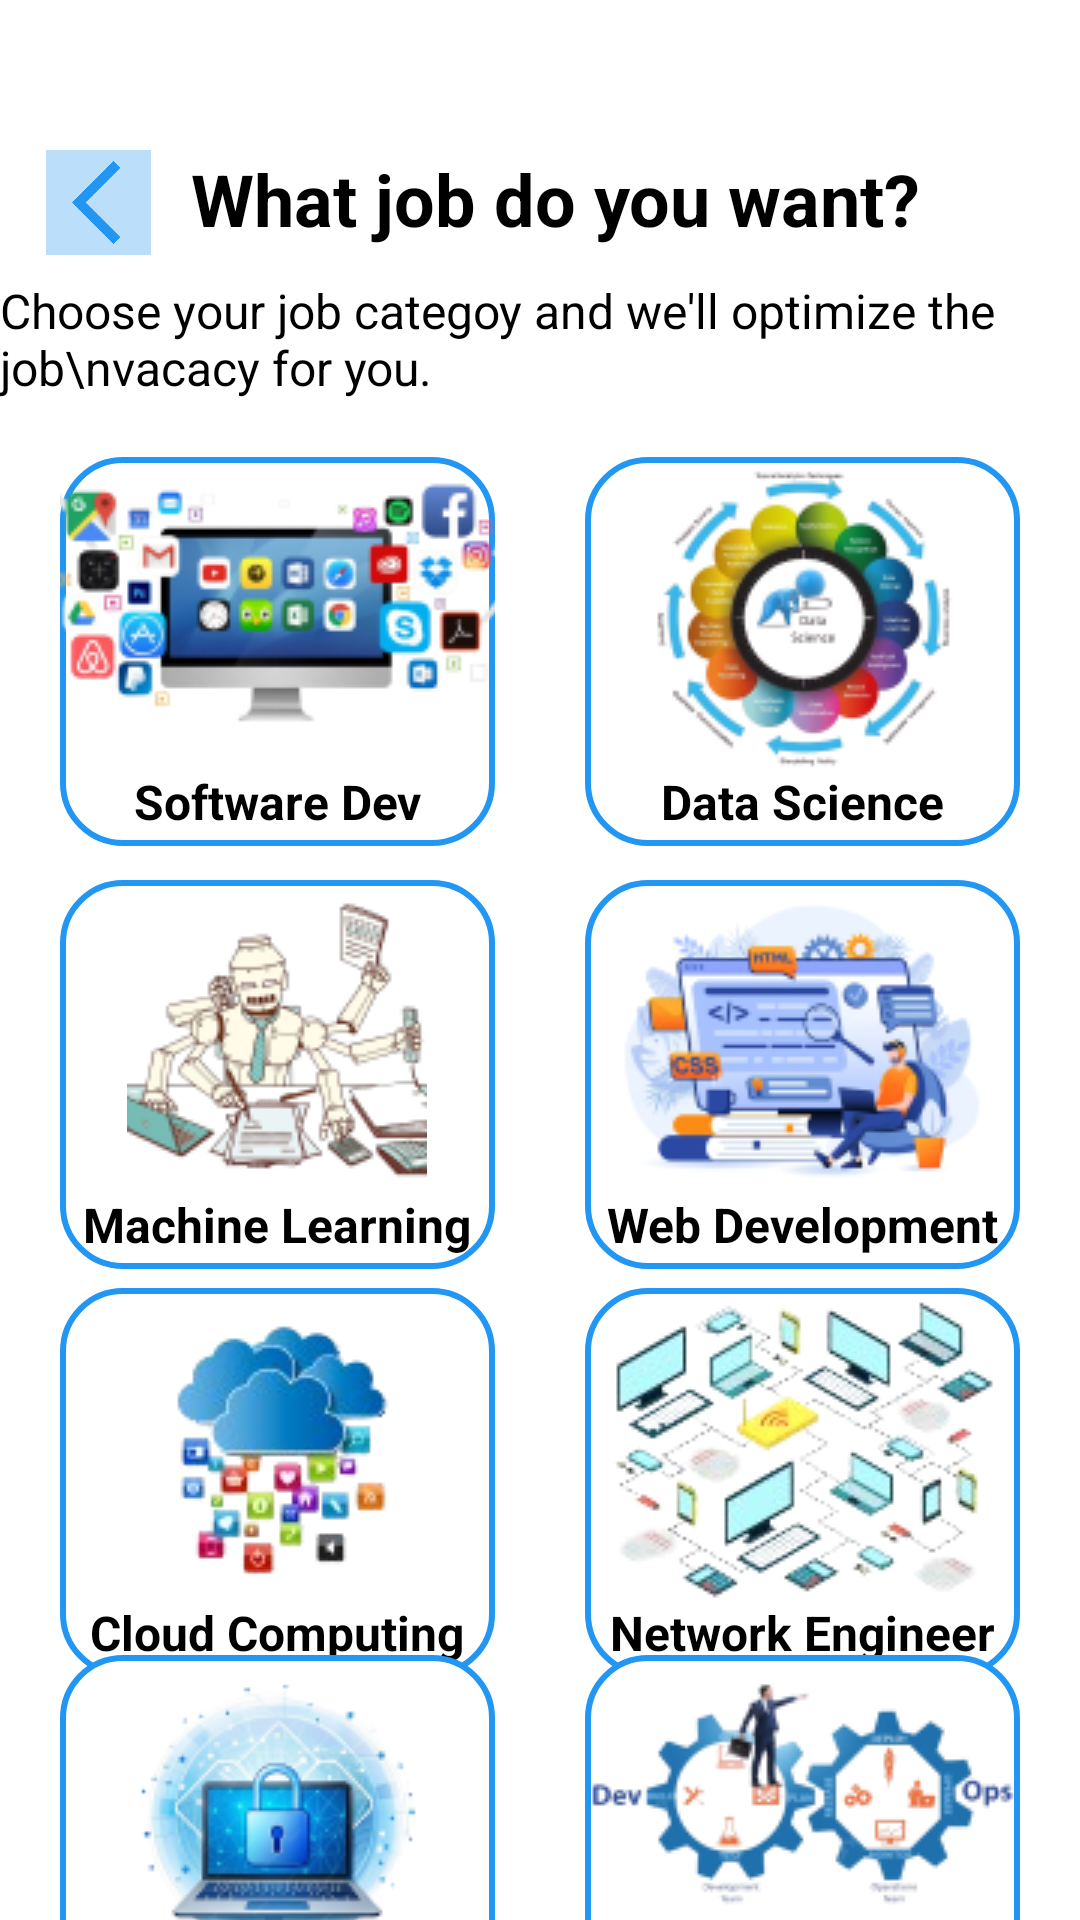

This screen was rendered from an Android layout file. Write that file and the resources it references.
<!-- AndroidManifest.xml: application theme Theme.JobHub -->
<!-- res/layout/choose_job.xml -->
<?xml version="1.0" encoding="utf-8"?>
<androidx.constraintlayout.widget.ConstraintLayout xmlns:android="http://schemas.android.com/apk/res/android"
    android:layout_width="match_parent"
    android:layout_height="match_parent"
    xmlns:app="http://schemas.android.com/apk/res-auto"
    android:background="@color/white"
    android:fitsSystemWindows="true">

    <ImageButton
        android:id="@+id/btnComeBack"
        android:layout_width="35dp"
        android:layout_height="35dp"
        android:layout_marginTop="50dp"
        android:background="@color/blue_100"
        android:scaleType="fitXY"
        android:src="@drawable/comeback_icon"
        app:layout_constraintEnd_toEndOf="parent"
        app:layout_constraintHorizontal_bias="0.047"
        app:layout_constraintStart_toStartOf="parent"
        app:layout_constraintTop_toTopOf="parent" />

    <TextView
        android:id="@+id/tvSelectJob"
        android:layout_width="wrap_content"
        android:layout_height="wrap_content"
        android:layout_marginTop="50dp"
        android:text="What job do you want?"
        android:textColor="@color/black"
        android:textSize="24sp"
        android:textStyle="bold"
        app:layout_constraintEnd_toEndOf="parent"
        app:layout_constraintHorizontal_bias="0.2"
        app:layout_constraintStart_toEndOf="@+id/btnComeBack"
        app:layout_constraintTop_toTopOf="parent" />

    <TextView
        android:id="@+id/tvIntro"
        android:layout_width="wrap_content"
        android:layout_height="wrap_content"
        android:text="Choose your job categoy and we'll optimize the job\nvacacy for you."
        android:textColor="@color/black"
        android:textSize="16sp"
        app:layout_constraintVertical_bias="0.02"
        app:layout_constraintHorizontal_bias="0.5"
        app:layout_constraintBottom_toBottomOf="parent"
        app:layout_constraintEnd_toEndOf="parent"
        app:layout_constraintStart_toStartOf="parent"
        app:layout_constraintTop_toBottomOf="@+id/tvSelectJob" />

    <LinearLayout
        android:id="@+id/rowOne"
        android:layout_width="match_parent"
        android:layout_height="wrap_content"
        android:layout_marginHorizontal="10dp"
        android:orientation="horizontal"
        android:paddingHorizontal="10dp"
        app:layout_constraintVertical_bias="0.05"
        app:layout_constraintBottom_toBottomOf="parent"
        app:layout_constraintEnd_toEndOf="parent"
        app:layout_constraintStart_toStartOf="parent"
        app:layout_constraintTop_toBottomOf="@+id/tvIntro">

        <TextView
            android:id="@+id/tvWriter"
            android:layout_width="0dp"
            android:layout_height="wrap_content"
            android:layout_marginEnd="30dp"
            android:layout_weight="1"
            android:padding="4dp"
            android:background="@drawable/border_select_profile"
            android:drawableTop="@drawable/software_technology"
            android:gravity="center"
            android:text="Software Dev"
            android:textColor="@color/black"
            android:textSize="16sp"
            android:textStyle="bold" />

        <TextView
            android:id="@+id/tvArtDesign"
            android:layout_width="0dp"
            android:layout_height="wrap_content"
            android:layout_weight="1"
            android:padding="4dp"
            android:background="@drawable/border_select_profile"
            android:drawableTop="@drawable/data_science"
            android:gravity="center"
            android:text="Data Science"
            android:textColor="@color/black"
            android:textSize="16sp"
            android:textStyle="bold" />
    </LinearLayout>

    <LinearLayout
        android:id="@+id/rowTwo"
        android:layout_width="match_parent"
        android:layout_height="wrap_content"
        android:layout_marginHorizontal="10dp"
        android:orientation="horizontal"
        android:paddingHorizontal="10dp"
        app:layout_constraintVertical_bias="0.05"
        app:layout_constraintBottom_toBottomOf="parent"
        app:layout_constraintEnd_toEndOf="parent"
        app:layout_constraintStart_toStartOf="parent"
        app:layout_constraintTop_toBottomOf="@+id/rowOne">

        <TextView
            android:id="@+id/tvHR"
            android:layout_width="0dp"
            android:layout_height="wrap_content"
            android:layout_marginEnd="30dp"
            android:layout_weight="1"
            android:padding="4dp"
            android:background="@drawable/border_select_profile"
            android:drawableTop="@drawable/machine_learning"
            android:gravity="center"
            android:text="Machine Learning"
            android:textColor="@color/black"
            android:textSize="16sp"
            android:textStyle="bold" />

        <TextView
            android:id="@+id/tvProgramer"
            android:layout_width="0dp"
            android:layout_height="wrap_content"
            android:layout_weight="1"
            android:padding="4dp"
            android:background="@drawable/border_select_profile"
            android:drawableTop="@drawable/web_development"
            android:gravity="center"
            android:text="Web Development"
            android:textColor="@color/black"
            android:textSize="16sp"
            android:textStyle="bold" />
    </LinearLayout>

    <LinearLayout
        android:id="@+id/rowThree"
        android:layout_width="match_parent"
        android:layout_height="wrap_content"
        android:layout_marginHorizontal="10dp"
        android:orientation="horizontal"
        android:paddingHorizontal="10dp"
        app:layout_constraintVertical_bias="0.072"
        app:layout_constraintBottom_toBottomOf="parent"
        app:layout_constraintEnd_toEndOf="parent"
        app:layout_constraintStart_toStartOf="parent"
        app:layout_constraintTop_toBottomOf="@+id/rowTwo">

        <TextView
            android:id="@+id/tvFinance"
            android:layout_width="0dp"
            android:layout_height="wrap_content"
            android:layout_marginEnd="30dp"
            android:layout_weight="1"
            android:padding="4dp"
            android:background="@drawable/border_select_profile"
            android:drawableTop="@drawable/cloud_computing"
            android:gravity="center"
            android:text="Cloud Computing"
            android:textColor="@color/black"
            android:textSize="16sp"
            android:textStyle="bold" />

        <TextView
            android:id="@+id/tvCustomerService"
            android:layout_width="0dp"
            android:layout_height="wrap_content"
            android:layout_weight="1"
            android:padding="4dp"
            android:background="@drawable/border_select_profile"
            android:drawableTop="@drawable/network_engineering"
            android:gravity="center"
            android:text="Network Engineer"
            android:textColor="@color/black"
            android:textSize="16sp"
            android:textStyle="bold" />
    </LinearLayout>

    <LinearLayout
        android:id="@+id/rowFour"
        android:layout_width="match_parent"
        android:layout_height="wrap_content"
        android:layout_marginHorizontal="10dp"
        android:orientation="horizontal"
        android:paddingHorizontal="10dp"
        app:layout_constraintVertical_bias="0.15"
        app:layout_constraintBottom_toBottomOf="parent"
        app:layout_constraintEnd_toEndOf="parent"
        app:layout_constraintStart_toStartOf="parent"
        app:layout_constraintTop_toBottomOf="@+id/rowThree">

        <TextView
            android:id="@+id/tvFoodRestaurant"
            android:layout_width="0dp"
            android:layout_height="wrap_content"
            android:layout_marginEnd="30dp"
            android:layout_weight="1"
            android:padding="4dp"
            android:background="@drawable/border_select_profile"
            android:drawableTop="@drawable/cybersecurity"
            android:gravity="center"
            android:text="Cybersecurity"
            android:textColor="@color/black"
            android:textSize="16sp"
            android:textStyle="bold" />

        <TextView
            android:id="@+id/tvMusicProducer"
            android:layout_width="0dp"
            android:layout_height="wrap_content"
            android:layout_weight="1"
            android:padding="4dp"
            android:background="@drawable/border_select_profile"
            android:drawableTop="@drawable/devops_development"
            android:gravity="center"
            android:text="DevOps Engineer"
            android:textColor="@color/black"
            android:textSize="16sp"
            android:textStyle="bold" />
    </LinearLayout>

    <Button
        android:id="@+id/btnNext"
        android:layout_width="0dp"
        android:layout_height="wrap_content"
        android:backgroundTint="@color/blue_700"
        android:text="Next"
        android:textSize="24sp"
        android:textColor="@color/white"
        android:padding="10dp"
        app:layout_constraintVertical_bias="0.2"
        app:layout_constraintWidth_percent="0.6"
        app:layout_constraintBottom_toBottomOf="parent"
        app:layout_constraintEnd_toEndOf="parent"
        app:layout_constraintStart_toStartOf="parent"
        app:layout_constraintTop_toBottomOf="@+id/rowFour"/>
</androidx.constraintlayout.widget.ConstraintLayout>
<!-- resources referenced by this layout -->
<resources>
  <color name="black">#FF000000</color>
  <color name="blue_100">#BBDEFB</color>
  <color name="blue_700">#1976D2</color>
  <color name="white">#FFFFFF</color>
  <!-- drawable border_select_profile (drawable) -->
  <?xml version="1.0" encoding="utf-8"?>
  <selector xmlns:android="http://schemas.android.com/apk/res/android">
      <item android:state_selected="true">
          <shape android:shape="rectangle">
              <solid android:color="#D4E3FF" />
              <stroke android:width="2dp" android:color="@color/blue_900" />
              <corners android:radius="20dp" />
          </shape>
      </item>
  
      <item>
          <shape android:shape="rectangle">
              <solid android:color="@android:color/white" />
              <stroke android:width="2dp" android:color="@color/blue_500" />
              <corners android:radius="20dp" />
          </shape>
      </item>
  
  </selector>
  <!-- drawable cloud_computing: png bitmap (drawable, 12785 bytes) -->
  <!-- drawable comeback_icon: png bitmap (drawable, 44768 bytes) -->
  <!-- drawable cybersecurity: png bitmap (drawable, 16988 bytes) -->
  <!-- drawable data_science: png bitmap (drawable, 19448 bytes) -->
  <!-- drawable devops_development: png bitmap (drawable, 13804 bytes) -->
  <!-- drawable machine_learning: png bitmap (drawable, 17348 bytes) -->
  <!-- drawable network_engineering: png bitmap (drawable, 25885 bytes) -->
  <!-- drawable software_technology: png bitmap (drawable, 23012 bytes) -->
  <!-- drawable web_development: png bitmap (drawable, 21306 bytes) -->
  <style name="Theme.JobHub" parent="android:Theme.Material.Light.NoActionBar" />
  <color name="blue_900">#0D47A1</color>
  <color name="blue_500">#2196F3</color>
</resources>
